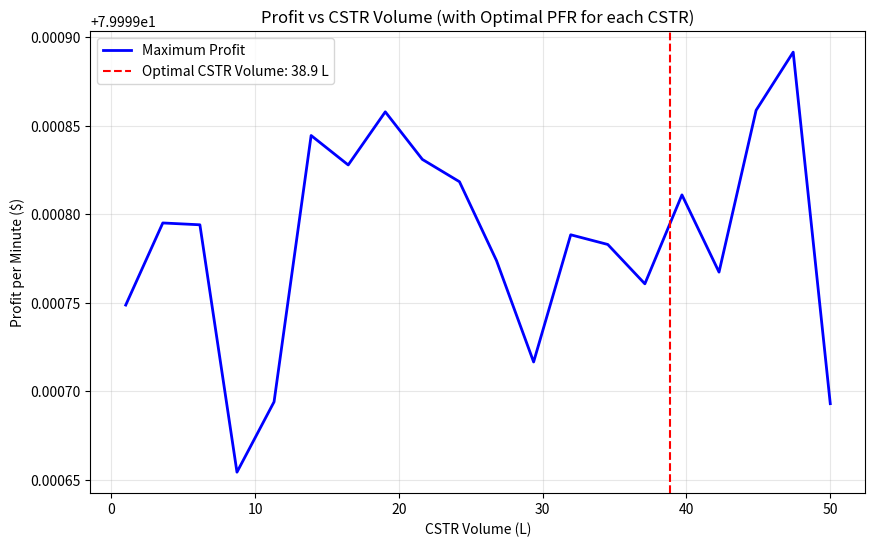

The matplotlib source for this figure:
# Chemical Reactor Optimization Project
# CSTR + PFR Reactor System Profit Maximization

import numpy as np
from scipy.integrate import odeint
from scipy.optimize import minimize

print(" Chemical Reactor Optimization Project")
print("=========================================")

# ============================================================================
# 1. DEFINE REACTION PARAMETERS and ECONOMIC CONSTANTS
# ============================================================================
print("Setting up reaction parameters...")

# Reaction: A -> B (First-order reaction)
k = 0.5  # Rate constant [1/min]

# Flow conditions
C_A0 = 1.0      # Initial concentration of A [mol/L]
F_A0 = 10.0     # Molar flow rate of A into the process [mol/min]

# Economic parameters
price_B = 10.0  # Price of product B [$/mol]
price_A = 2.0   # Cost of reactant A [$/mol]

# Reactor costs: cost = a * (Volume)^b
cost_factor_CSTR = 5.0  # [$/(L)^0.6]
cost_factor_PFR = 3.0   # [$/(L)^0.6]
cost_exponent = 0.6

print(" Parameters loaded successfully!")

# ============================================================================
# 2. REACTOR MODEL FUNCTIONS
# ============================================================================
def cstr_solver(V_cstr, F_A0, k, C_A0):
    """
    Solves the CSTR design equation for a first-order reaction A -> B.
    Returns the conversion X achieved in the CSTR.
    """
    # For a 1st order reaction: X = (k * tau) / (1 + k * tau)
    tau = V_cstr * C_A0 / F_A0  # Space time
    X_cstr = (k * tau) / (1 + k * tau)
    return X_cstr

def pfr_ode(X, V, F_A0, k, C_A0):
    """
    The differential equation for a PFR: dX/dV = (-r_A) / F_A0
    For 1st order: dX/dV = k * C_A0 * (1 - X) / F_A0
    """
    dXdV = (k * C_A0 / F_A0) * (1 - X)
    return dXdV

def pfr_solver(X_inlet, V_pfr, F_A0, k, C_A0):
    """
    Solves the PFR by integrating the dX/dV equation.
    Returns the final conversion at the exit of the PFR.
    """
    V_span = np.linspace(0, V_pfr, 50)  # Volume points to integrate over
    X_solution = odeint(pfr_ode, X_inlet, V_span, args=(F_A0, k, C_A0))
    X_final = X_solution[-1, 0]  # Get the last value (conversion at exit)
    return X_final

print(" Reactor models defined successfully!")

# ============================================================================
# 3. THE PROFIT FUNCTION (The function we want to MAXIMIZE)
# ============================================================================
def profit_function(variables):
    """
    Calculates the profit for a given set of reactor volumes.
    We MINIMIZE the negative of this function to MAXIMIZE profit.
    variables = [V_cstr, V_pfr]
    """
    V_cstr, V_pfr = variables

    # Avoid negative volumes (causes math errors)
    if V_cstr < 0 or V_pfr < 0:
        return 1e9  # Return a huge, bad value if volumes are negative

    # 1. Calculate conversion from CSTR
    X_cstr = cstr_solver(V_cstr, F_A0, k, C_A0)

    # 2. Calculate final conversion from PFR
    X_final = pfr_solver(X_cstr, V_pfr, F_A0, k, C_A0)

    # 3. ECONOMIC CALCULATION
    # Income: Moles of B produced per minute * price of B
    income = F_A0 * X_final * price_B

    # Cost of Raw Material
    raw_material_cost = F_A0 * price_A

    # Capital Cost of Reactors (amortized per minute)
    minutes_per_year = 365 * 24 * 60
    total_minutes_lifetime = 3 * minutes_per_year

    capital_cost_cstr = (cost_factor_CSTR * (V_cstr ** cost_exponent)) / total_minutes_lifetime
    capital_cost_pfr = (cost_factor_PFR * (V_pfr ** cost_exponent)) / total_minutes_lifetime

    # Total Profit per minute
    total_profit_per_min = income - raw_material_cost - capital_cost_cstr - capital_cost_pfr

    # Return NEGATIVE profit because 'minimize' finds minimum
    return -total_profit_per_min

print(" Profit function defined successfully!")

# ============================================================================
# 4. OPTIMIZATION and MAIN SCRIPT
# ============================================================================
print("\nStarting optimization process...")
print("This may take a few seconds...")

# Initial guess for the optimizer [V_cstr_initial, V_pfr_initial]
initial_guess = [10.0, 20.0]  # Liters

# Set bounds for the variables (prevent negative volumes)
bounds = [(1e-5, 1000), (1e-5, 1000)]

# Run the optimization
result = minimize(profit_function, initial_guess, bounds=bounds, method='L-BFGS-B')

# Extract the optimal values
V_cstr_opt, V_pfr_opt = result.x
max_profit = -result.fun  # Remember we minimized the negative profit

# Calculate conversions at optimum
X_cstr_opt = cstr_solver(V_cstr_opt, F_A0, k, C_A0)
X_final_opt = pfr_solver(X_cstr_opt, V_pfr_opt, F_A0, k, C_A0)

# ============================================================================
# 5. DISPLAY RESULTS
# ============================================================================
print("\n" + "="*60)
print(" OPTIMIZATION RESULTS")
print("="*60)
print(f"Optimal CSTR Volume: {V_cstr_opt:.2f} L")
print(f"Optimal PFR Volume:  {V_pfr_opt:.2f} L")
print(f"Maximum Profit: ${max_profit:.4f} per minute")
print(f"Conversion after CSTR: {X_cstr_opt:.3f} ({X_cstr_opt*100:.1f}%)")
print(f"Final Conversion after PFR: {X_final_opt:.3f} ({X_final_opt*100:.1f}%)")
print(f"\nOptimization successful: {result.success}")

# ============================================================================
# 6. VISUALIZATION (Bonus!)
# ============================================================================
print("\n Generating profit visualization...")

# Create a simple visualization
import matplotlib.pyplot as plt

# Test different CSTR volumes to see profit trend
V_cstr_test = np.linspace(1, 50, 20)
profits = []

for V_cstr in V_cstr_test:
    # For each CSTR volume, find best PFR volume
    test_result = minimize(lambda V_pfr: profit_function([V_cstr, V_pfr[0]]), 
                          [20.0], bounds=[(1e-5, 1000)], method='L-BFGS-B')
    profits.append(-test_result.fun)

plt.figure(figsize=(10, 6))
plt.plot(V_cstr_test, profits, 'b-', linewidth=2, label='Maximum Profit')
plt.axvline(V_cstr_opt, color='red', linestyle='--', label=f'Optimal CSTR Volume: {V_cstr_opt:.1f} L')
plt.xlabel('CSTR Volume (L)')
plt.ylabel('Profit per Minute ($)')
plt.title('Profit vs CSTR Volume (with Optimal PFR for each CSTR)')
plt.legend()
plt.grid(True, alpha=0.3)
plt.show()

print("\n Analysis complete! Check the graph above to see how profit changes with reactor size.")
